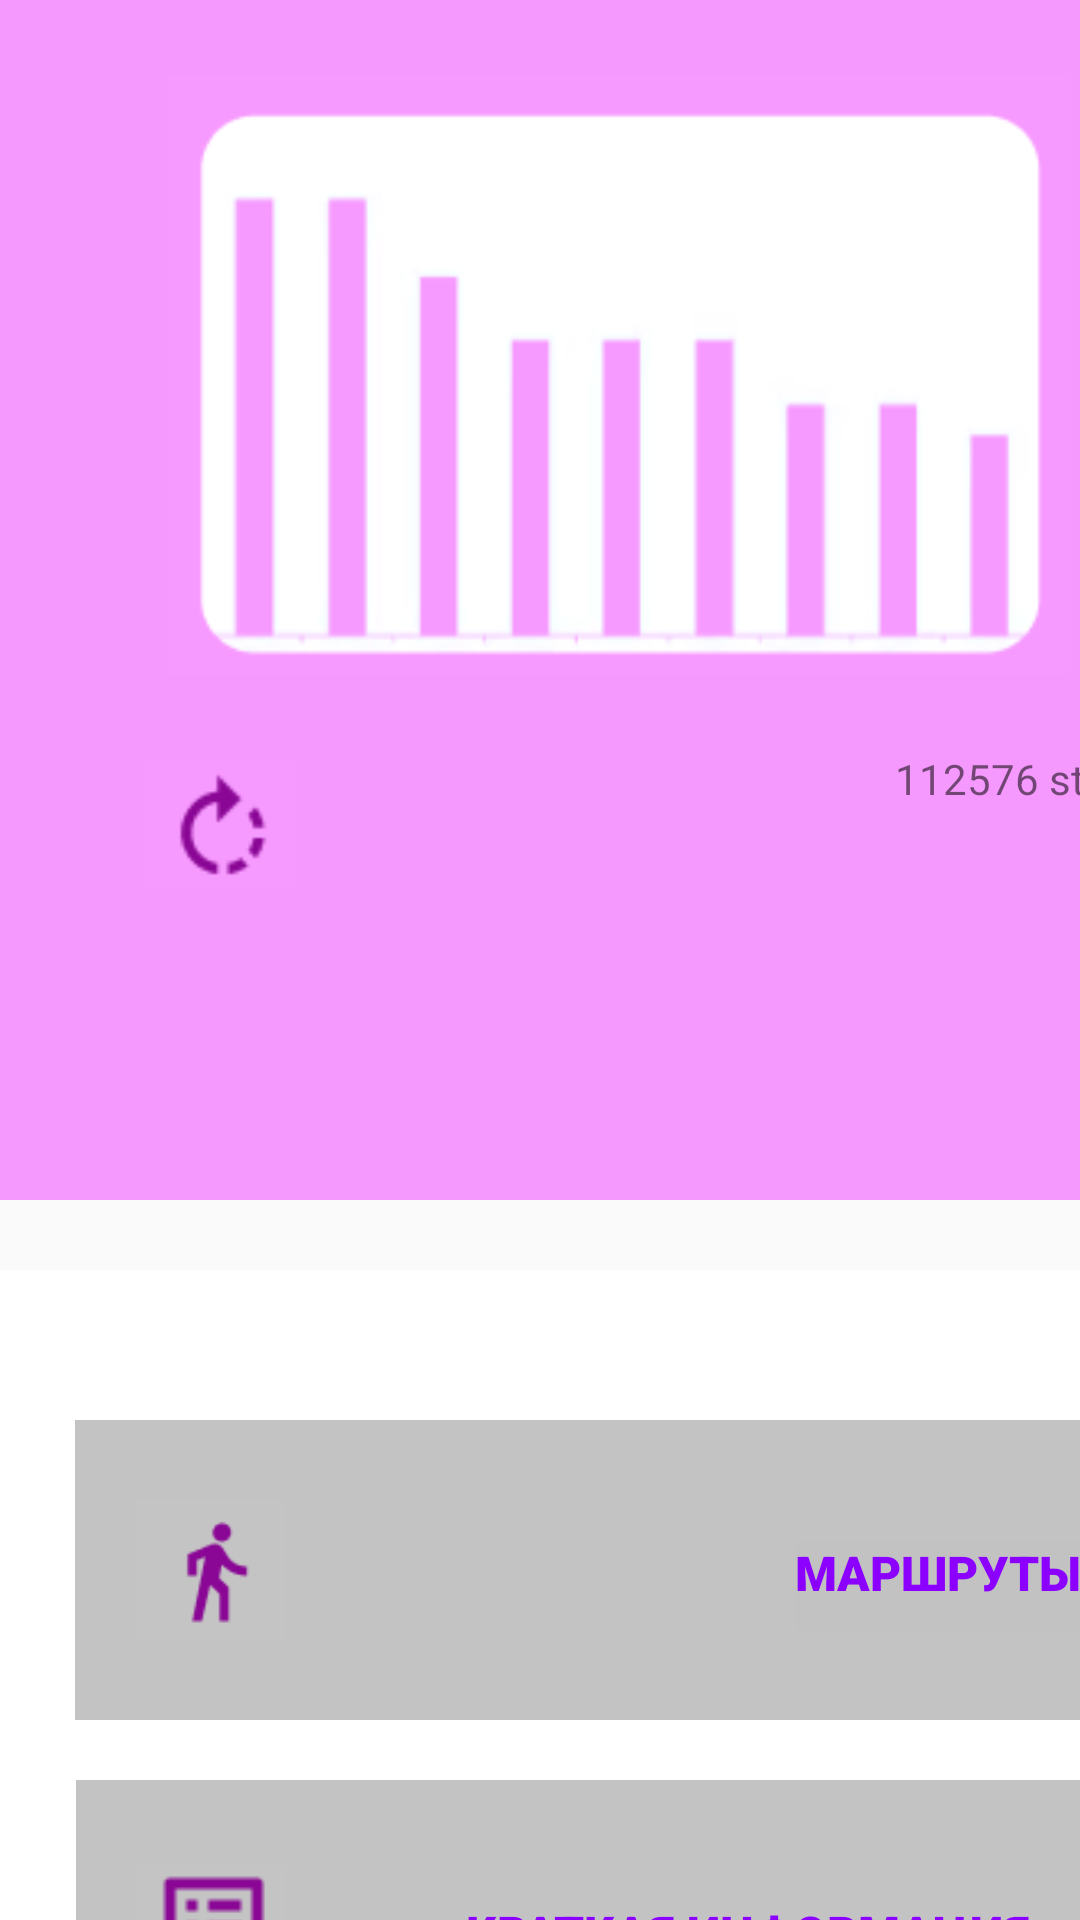

Layout XML and referenced resources for this Android screen:
<!-- AndroidManifest.xml: application theme Theme.BritsevaDechkopr22101Pract11 -->
<!-- res/layout/activity_main2.xml -->
<?xml version="1.0" encoding="utf-8"?>
<androidx.constraintlayout.widget.ConstraintLayout xmlns:android="http://schemas.android.com/apk/res/android"
    xmlns:app="http://schemas.android.com/apk/res-auto"
    xmlns:tools="http://schemas.android.com/tools"
    android:id="@+id/main"
    android:layout_width="match_parent"
    android:layout_height="match_parent"
    tools:context=".MainActivity3">


    <LinearLayout
        android:layout_width="0dp"
        android:layout_height="300dp"
        android:layout_marginTop="430dp"
        android:background="#FFFFFF"
        android:orientation="horizontal"
        app:layout_constraintBottom_toBottomOf="parent"
        app:layout_constraintEnd_toEndOf="parent"
        app:layout_constraintStart_toStartOf="parent"
        app:layout_constraintTop_toTopOf="parent"
        app:layout_constraintVertical_bias="0.076">

        <LinearLayout
            android:layout_width="360dp"
            android:layout_height="100dp"
            android:layout_marginLeft="25dp"
            android:layout_marginTop="50dp"
            android:background="#C3C3C3"
            android:orientation="horizontal"
            app:layout_constraintBottom_toBottomOf="parent"
            app:layout_constraintEnd_toEndOf="parent"
            app:layout_constraintStart_toStartOf="parent"
            app:layout_constraintTop_toTopOf="parent"
            app:layout_constraintVertical_bias="0.076">

            <ImageView
                android:layout_width="50dp"
                android:layout_height="50dp"
                android:layout_marginLeft="20dp"
                android:layout_marginTop="25dp"
                android:src="@drawable/man"
                tools:src="@drawable/man"></ImageView>

            <TextView
                android:layout_width="100dp"
                android:layout_height="30dp"
                android:layout_marginLeft="170dp"
                android:layout_marginTop="40dp"
                android:background="#C2C2C2"
                android:drawableTint="#FFFFFF"
                android:fontFamily="sans-serif-black"
                android:text="МАРШРУТЫ"
                android:textColor="#8b00ff"
                android:textSize="16sp">
                ></TextView>>
        </LinearLayout>

        <LinearLayout
            android:layout_width="360dp"
            android:layout_height="100dp"
            android:layout_marginLeft="-360dp"
            android:layout_marginTop="170dp"
            android:background="#C3C3C3"
            android:onClick="onClickStepsActivity"
            android:orientation="horizontal"
            app:layout_constraintBottom_toBottomOf="parent"
            app:layout_constraintEnd_toEndOf="parent"
            app:layout_constraintStart_toStartOf="parent"
            app:layout_constraintTop_toTopOf="parent"
            app:layout_constraintVertical_bias="0.076">

            <ImageView
                android:layout_width="50dp"
                android:layout_height="50dp"
                android:layout_marginLeft="20dp"
                android:layout_marginTop="25dp"
                android:src="@drawable/menu"
                tools:src="@drawable/menu"></ImageView>


            <TextView

                android:layout_width="200dp"
                android:layout_height="30dp"

                android:layout_marginLeft="60dp"
                android:layout_marginTop="40dp"
                android:fontFamily="sans-serif-black"
                android:text="КРАТКАЯ ИНФОРМАЦИЯ"
                android:textColor="#8b00ff"
                android:textSize="16sp">
                ></TextView><![CDATA[>

            ]]>
        </LinearLayout>

    </LinearLayout>

    <LinearLayout
        android:layout_width="0dp"
        android:layout_height="400dp"
        android:background="#F699FE"
        android:orientation="horizontal"
        app:layout_constraintBottom_toBottomOf="parent"
        app:layout_constraintEnd_toEndOf="parent"
        app:layout_constraintHorizontal_bias="0.0"
        app:layout_constraintStart_toStartOf="parent"
        app:layout_constraintTop_toTopOf="parent"
        app:layout_constraintVertical_bias="0.0">

        <ImageView
            android:layout_width="333dp"
            android:layout_height="200dp"
            android:layout_marginLeft="40dp"
            android:layout_marginTop="25dp"
            android:src="@drawable/g3"
            tools:src="@drawable/g3"></ImageView>

        <ImageView
            android:layout_width="50dp"
            android:layout_height="50dp"
            android:layout_marginLeft="-325dp"
            android:layout_marginTop="250dp"
            android:src="@drawable/res2"
            tools:src="@drawable/res2"></ImageView>

        <TextView
            android:layout_width="100dp"
            android:layout_height="30dp"
            android:layout_marginLeft="200dp"
            android:layout_marginTop="250dp"
            android:text="112576 steps">
            ></TextView>>
    </LinearLayout>
</androidx.constraintlayout.widget.ConstraintLayout>
<!-- resources referenced by this layout -->
<resources>
  <!-- drawable g3: png bitmap (drawable, 7290 bytes) -->
  <!-- drawable man: png bitmap (drawable, 794 bytes) -->
  <!-- drawable menu: png bitmap (drawable, 388 bytes) -->
  <!-- drawable res2: png bitmap (drawable, 713 bytes) -->
  <style name="Theme.BritsevaDechkopr22101Pract11" parent="android:Theme.Material.Light.NoActionBar" />
</resources>
